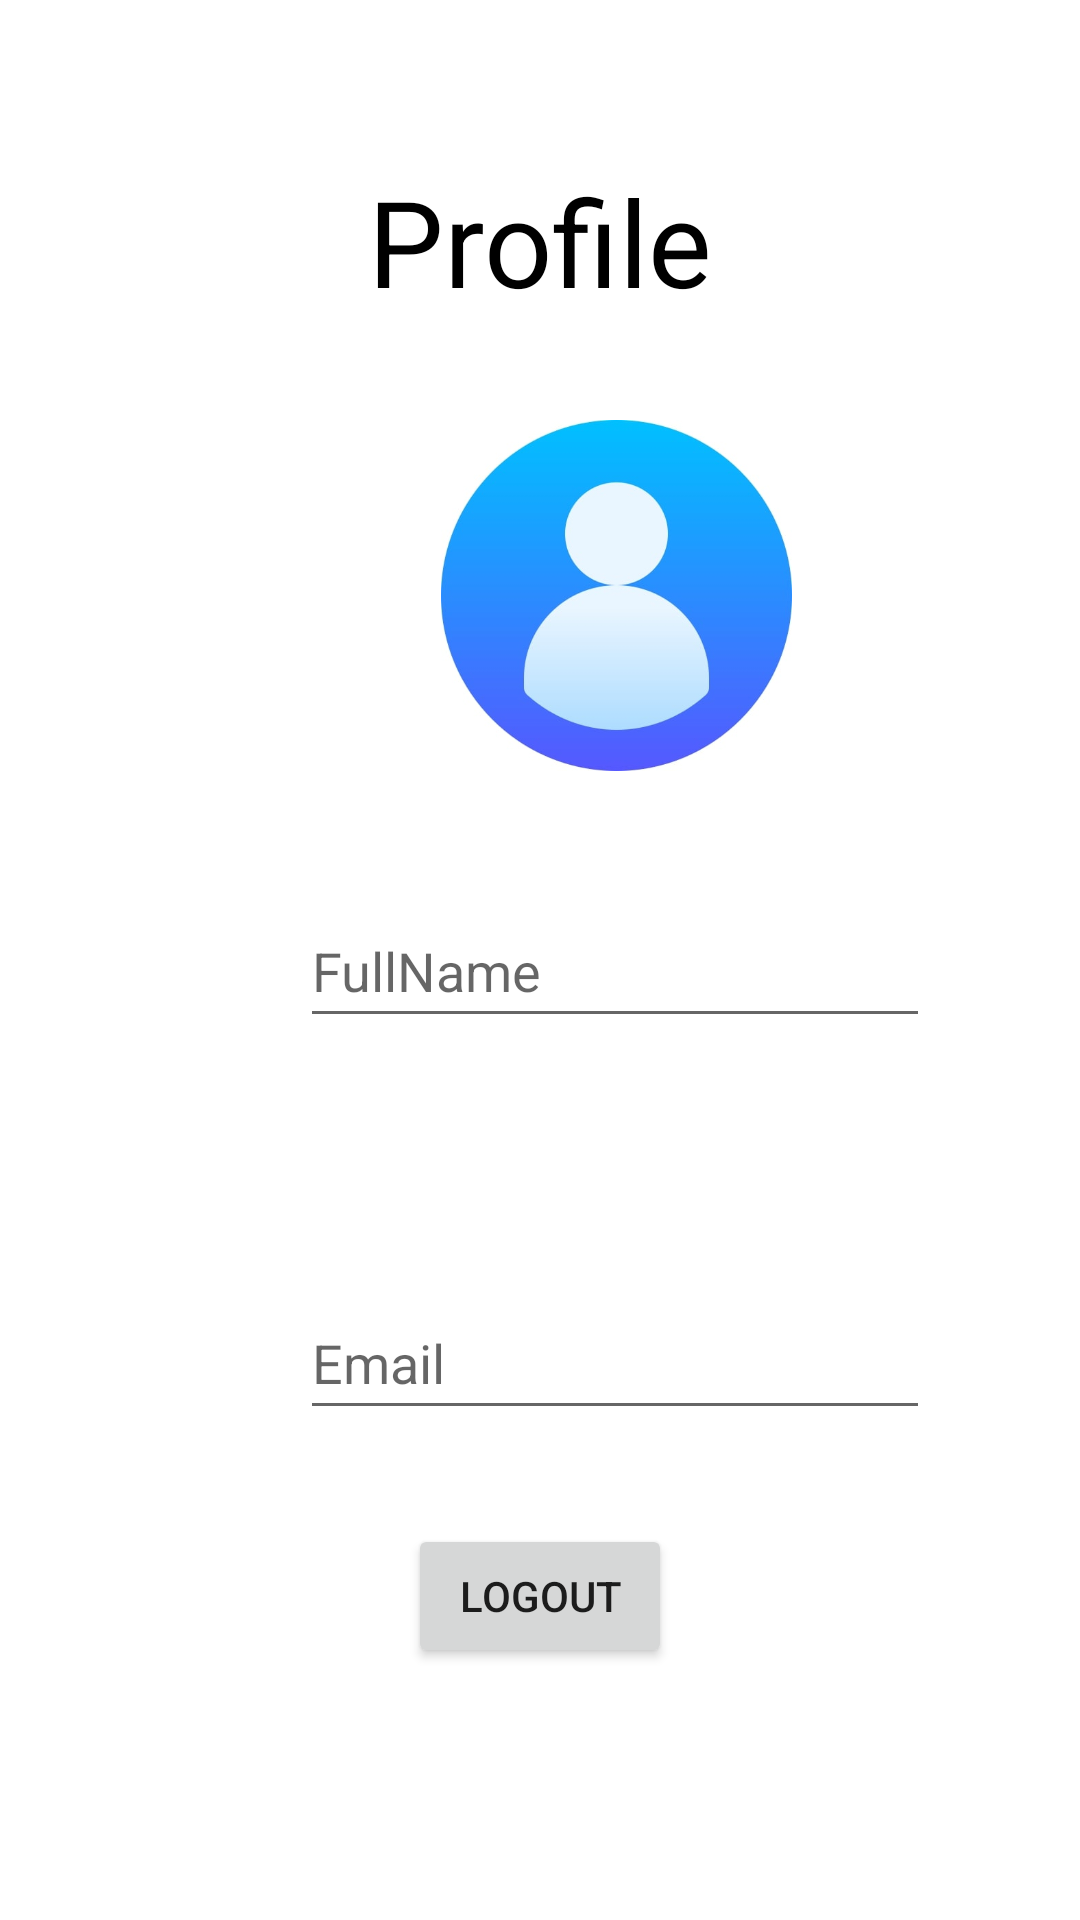

Reconstruct the res/layout file that produces this screen, plus the resources it refers to.
<!-- AndroidManifest.xml: application theme Theme.SMARTStorage -->
<!-- res/layout/activity_profile.xml -->
<?xml version="1.0" encoding="utf-8"?>
<androidx.constraintlayout.widget.ConstraintLayout xmlns:android="http://schemas.android.com/apk/res/android"
xmlns:app="http://schemas.android.com/apk/res-auto"
xmlns:tools="http://schemas.android.com/tools"
android:layout_width="match_parent"
android:layout_height="match_parent"
tools:context=".Profile">

<TextView
    android:id="@+id/textView2"
    android:layout_width="156dp"
    android:layout_height="75dp"
    android:layout_marginStart="127dp"
    android:layout_marginTop="63dp"
    android:layout_marginEnd="128dp"
    android:layout_marginBottom="521dp"
    android:text="Profile"

    android:textAlignment="center"
    android:textColor="@color/black"
    android:textSize="40dp"
    app:layout_constraintBottom_toBottomOf="parent"
    app:layout_constraintEnd_toEndOf="parent"
    app:layout_constraintStart_toStartOf="parent"
    app:layout_constraintTop_toTopOf="parent"
    tools:ignore="MissingConstraints" />

    <ImageView
        android:id="@+id/imageView2"
        android:layout_width="129dp"
        android:layout_height="117dp"
        android:layout_marginStart="141dp"
        android:layout_marginTop="159dp"
        android:layout_marginEnd="141dp"
        android:layout_marginBottom="383dp"
        app:layout_constraintBottom_toBottomOf="parent"
        app:layout_constraintEnd_toEndOf="parent"
        app:layout_constraintHorizontal_bias="0.0"
        app:layout_constraintStart_toStartOf="parent"
        app:layout_constraintTop_toTopOf="parent"
        app:layout_constraintVertical_bias="1.0"
        app:srcCompat="@drawable/profile" />

    <EditText
        android:id="@+id/email"
        android:layout_width="wrap_content"
        android:layout_height="wrap_content"
        android:layout_marginStart="100dp"
        android:layout_marginTop="430dp"
        android:layout_marginEnd="95dp"
        android:layout_marginBottom="164dp"
        android:ems="10"
        android:hint="Email"
        android:inputType="textPersonName"
        android:minHeight="48dp"
        app:layout_constraintBottom_toBottomOf="parent"
        app:layout_constraintEnd_toEndOf="parent"
        app:layout_constraintHorizontal_bias="0.0"
        app:layout_constraintStart_toStartOf="parent"
        app:layout_constraintTop_toTopOf="parent"
        app:layout_constraintVertical_bias="0.695" />

    <EditText
        android:id="@+id/fullname"
        android:layout_width="wrap_content"
        android:layout_height="wrap_content"
        android:layout_marginStart="100dp"
        android:layout_marginTop="325dp"
        android:layout_marginEnd="98dp"
        android:layout_marginBottom="294dp"
        android:ems="10"
        android:hint="FullName"
        android:inputType="textPersonName"
        android:minHeight="48dp"
        app:layout_constraintBottom_toBottomOf="parent"
        app:layout_constraintEnd_toEndOf="parent"
        app:layout_constraintHorizontal_bias="0.0"
        app:layout_constraintStart_toStartOf="parent"
        app:layout_constraintTop_toTopOf="parent"
        app:layout_constraintVertical_bias="1.0" />

    <Button
        android:id="@+id/logout"
        android:layout_width="wrap_content"
        android:layout_height="wrap_content"
        android:layout_marginBottom="84dp"
        android:text="LOGOUT"
        app:layout_constraintBottom_toBottomOf="parent"
        app:layout_constraintEnd_toEndOf="parent"
        app:layout_constraintStart_toStartOf="parent" />

</androidx.constraintlayout.widget.ConstraintLayout>
<!-- resources referenced by this layout -->
<resources>
  <!-- drawable profile: jpg bitmap (drawable, 16443 bytes) -->
  <style name="Theme.SMARTStorage" parent="Theme.MaterialComponents.DayNight.NoActionBar">
          
          <item name="colorPrimary">@color/purple_700</item>
          <item name="colorPrimaryVariant">@color/purple_700</item>
          <item name="colorOnPrimary">@color/white</item>
          
          <item name="colorSecondary">@color/teal_200</item>
          <item name="colorSecondaryVariant">@color/teal_700</item>
          <item name="colorOnSecondary">@color/black</item>
          
          <item name="android:statusBarColor" tools:targetApi="l">?attr/colorPrimaryVariant</item>
          
      </style>
  <!-- not gathered from this repository: default colours our renderer supplied (Android Studio template values) -->
  <color name="purple_700">#FF3700B3</color>
  <color name="teal_200">#FF03DAC5</color>
  <color name="teal_700">#FF018786</color>
  <color name="black">#FF000000</color>
  <color name="white">#FFFFFFFF</color>
</resources>
